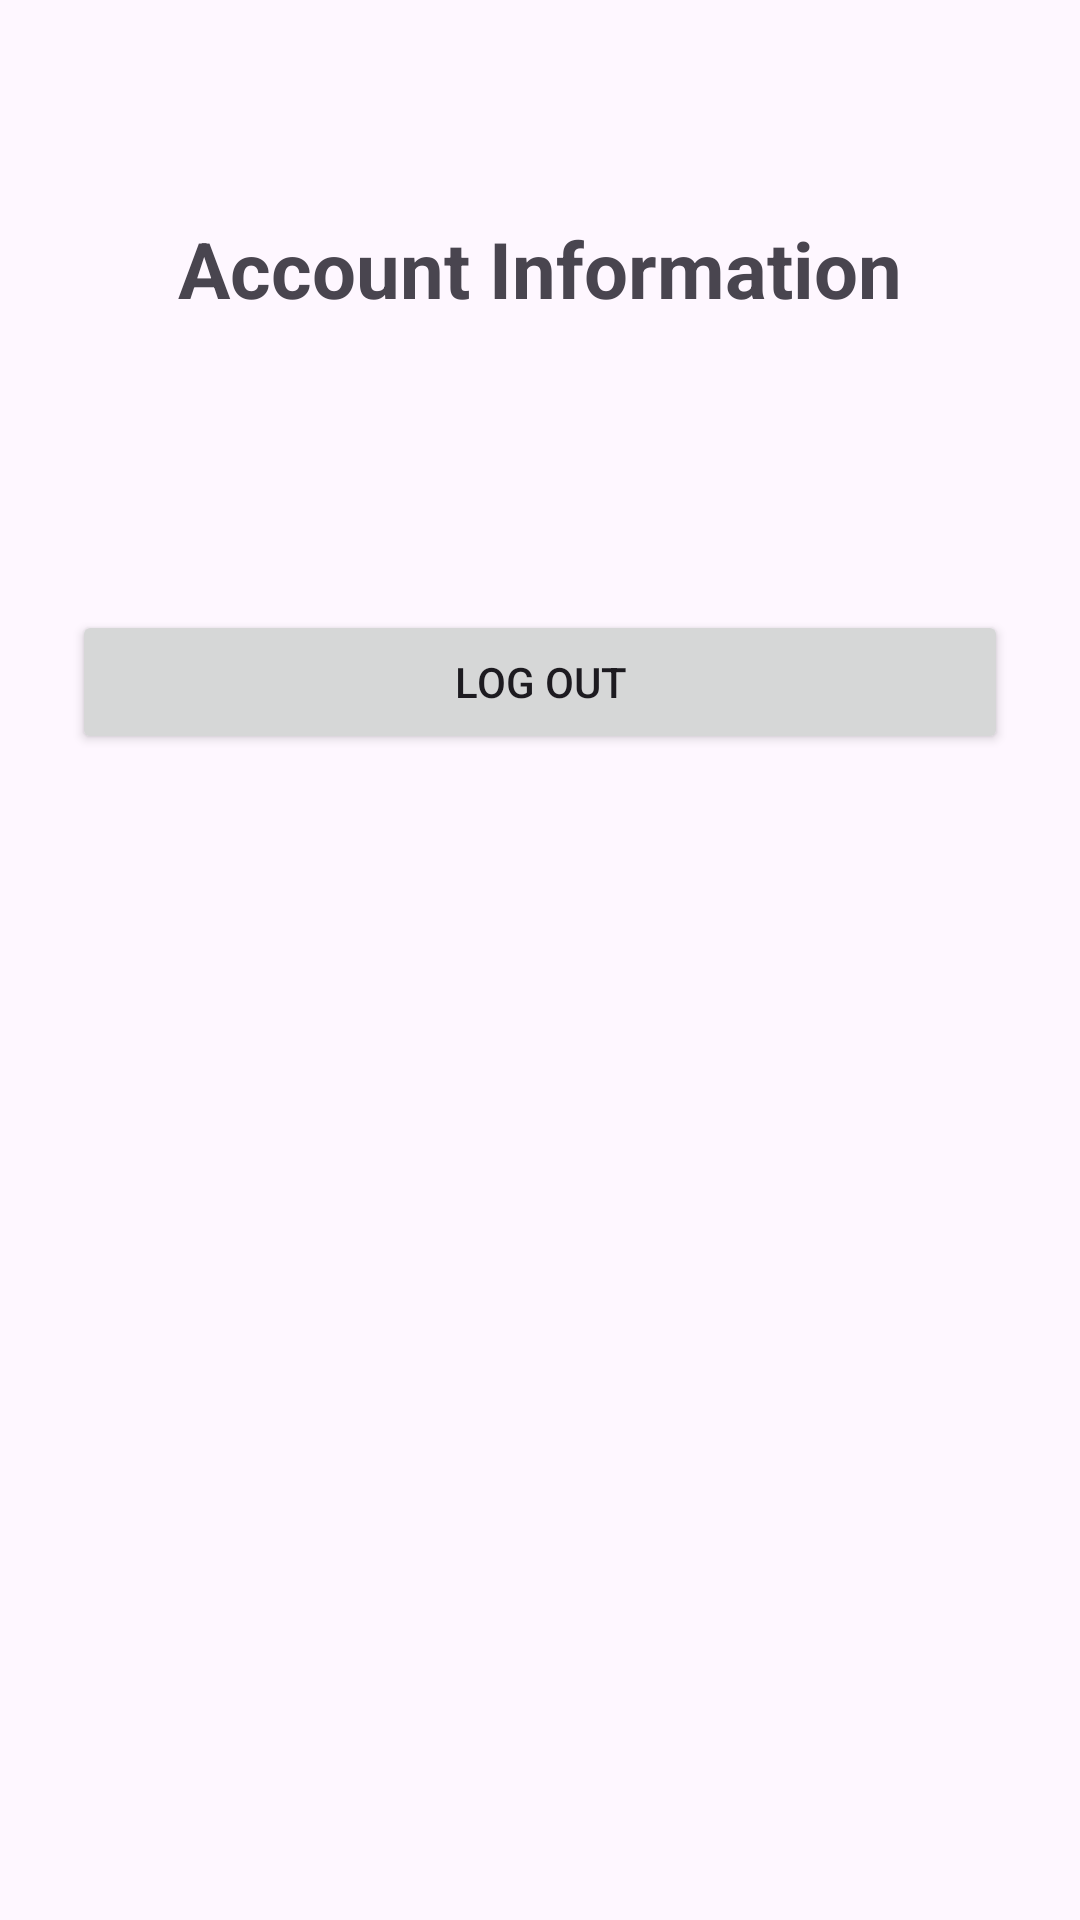

Layout XML and referenced resources for this Android screen:
<!-- AndroidManifest.xml: application theme Theme.KiemTra -->
<!-- res/layout/activity_profile.xml -->
<?xml version="1.0" encoding="utf-8"?>
<androidx.constraintlayout.widget.ConstraintLayout xmlns:android="http://schemas.android.com/apk/res/android"
    xmlns:app="http://schemas.android.com/apk/res-auto"
    xmlns:tools="http://schemas.android.com/tools"
    android:layout_width="match_parent"
    android:layout_height="match_parent"
    android:padding="24dp"
    tools:context=".ProfileActivity">

    <TextView
        android:id="@+id/tvHeader"
        android:layout_width="0dp"
        android:layout_height="wrap_content"
        android:layout_marginTop="48dp"
        android:gravity="center"
        android:text="Account Information"
        android:textSize="26sp"
        android:textStyle="bold"
        app:layout_constraintEnd_toEndOf="parent"
        app:layout_constraintStart_toStartOf="parent"
        app:layout_constraintTop_toTopOf="parent" />

    <TextView
        android:id="@+id/tvEmail"
        android:layout_width="0dp"
        android:layout_height="wrap_content"
        android:layout_marginTop="40dp"
        android:gravity="center"
        android:textSize="18sp"
        app:layout_constraintEnd_toEndOf="parent"
        app:layout_constraintStart_toStartOf="parent"
        app:layout_constraintTop_toBottomOf="@id/tvHeader"
        tools:text="Email: test@gmail.com" />

    <Button
        android:id="@+id/btnLogout"
        android:layout_width="0dp"
        android:layout_height="wrap_content"
        android:layout_marginTop="32dp"
        android:text="Log Out"
        app:layout_constraintEnd_toEndOf="parent"
        app:layout_constraintStart_toStartOf="parent"
        app:layout_constraintTop_toBottomOf="@id/tvEmail" />

    <ListView
        android:id="@+id/lvSubjects"
        android:layout_width="0dp"
        android:layout_height="0dp"
        android:layout_marginTop="24dp"
        app:layout_constraintBottom_toBottomOf="parent"
        app:layout_constraintEnd_toEndOf="parent"
        app:layout_constraintStart_toStartOf="parent"
        app:layout_constraintTop_toBottomOf="@id/btnLogout" />

</androidx.constraintlayout.widget.ConstraintLayout>
<!-- resources referenced by this layout -->
<resources>
  <style name="Theme.KiemTra" parent="Theme.Material3.DayNight.NoActionBar">
          
          <item name="colorPrimary">@color/purple_500</item>
          <item name="colorPrimaryVariant">@color/purple_700</item>
          <item name="colorOnPrimary">@color/white</item>
          
          <item name="colorSecondary">@color/teal_200</item>
          <item name="colorSecondaryVariant">@color/teal_700</item>
          <item name="colorOnSecondary">@color/black</item>
          
      </style>
  <!-- not gathered from this repository: default colours our renderer supplied (Android Studio template values) -->
  <color name="purple_500">#FF6200EE</color>
  <color name="purple_700">#FF3700B3</color>
  <color name="teal_200">#FF03DAC5</color>
  <color name="teal_700">#FF018786</color>
  <color name="black">#FF000000</color>
  <color name="white">#FFFFFFFF</color>
</resources>
